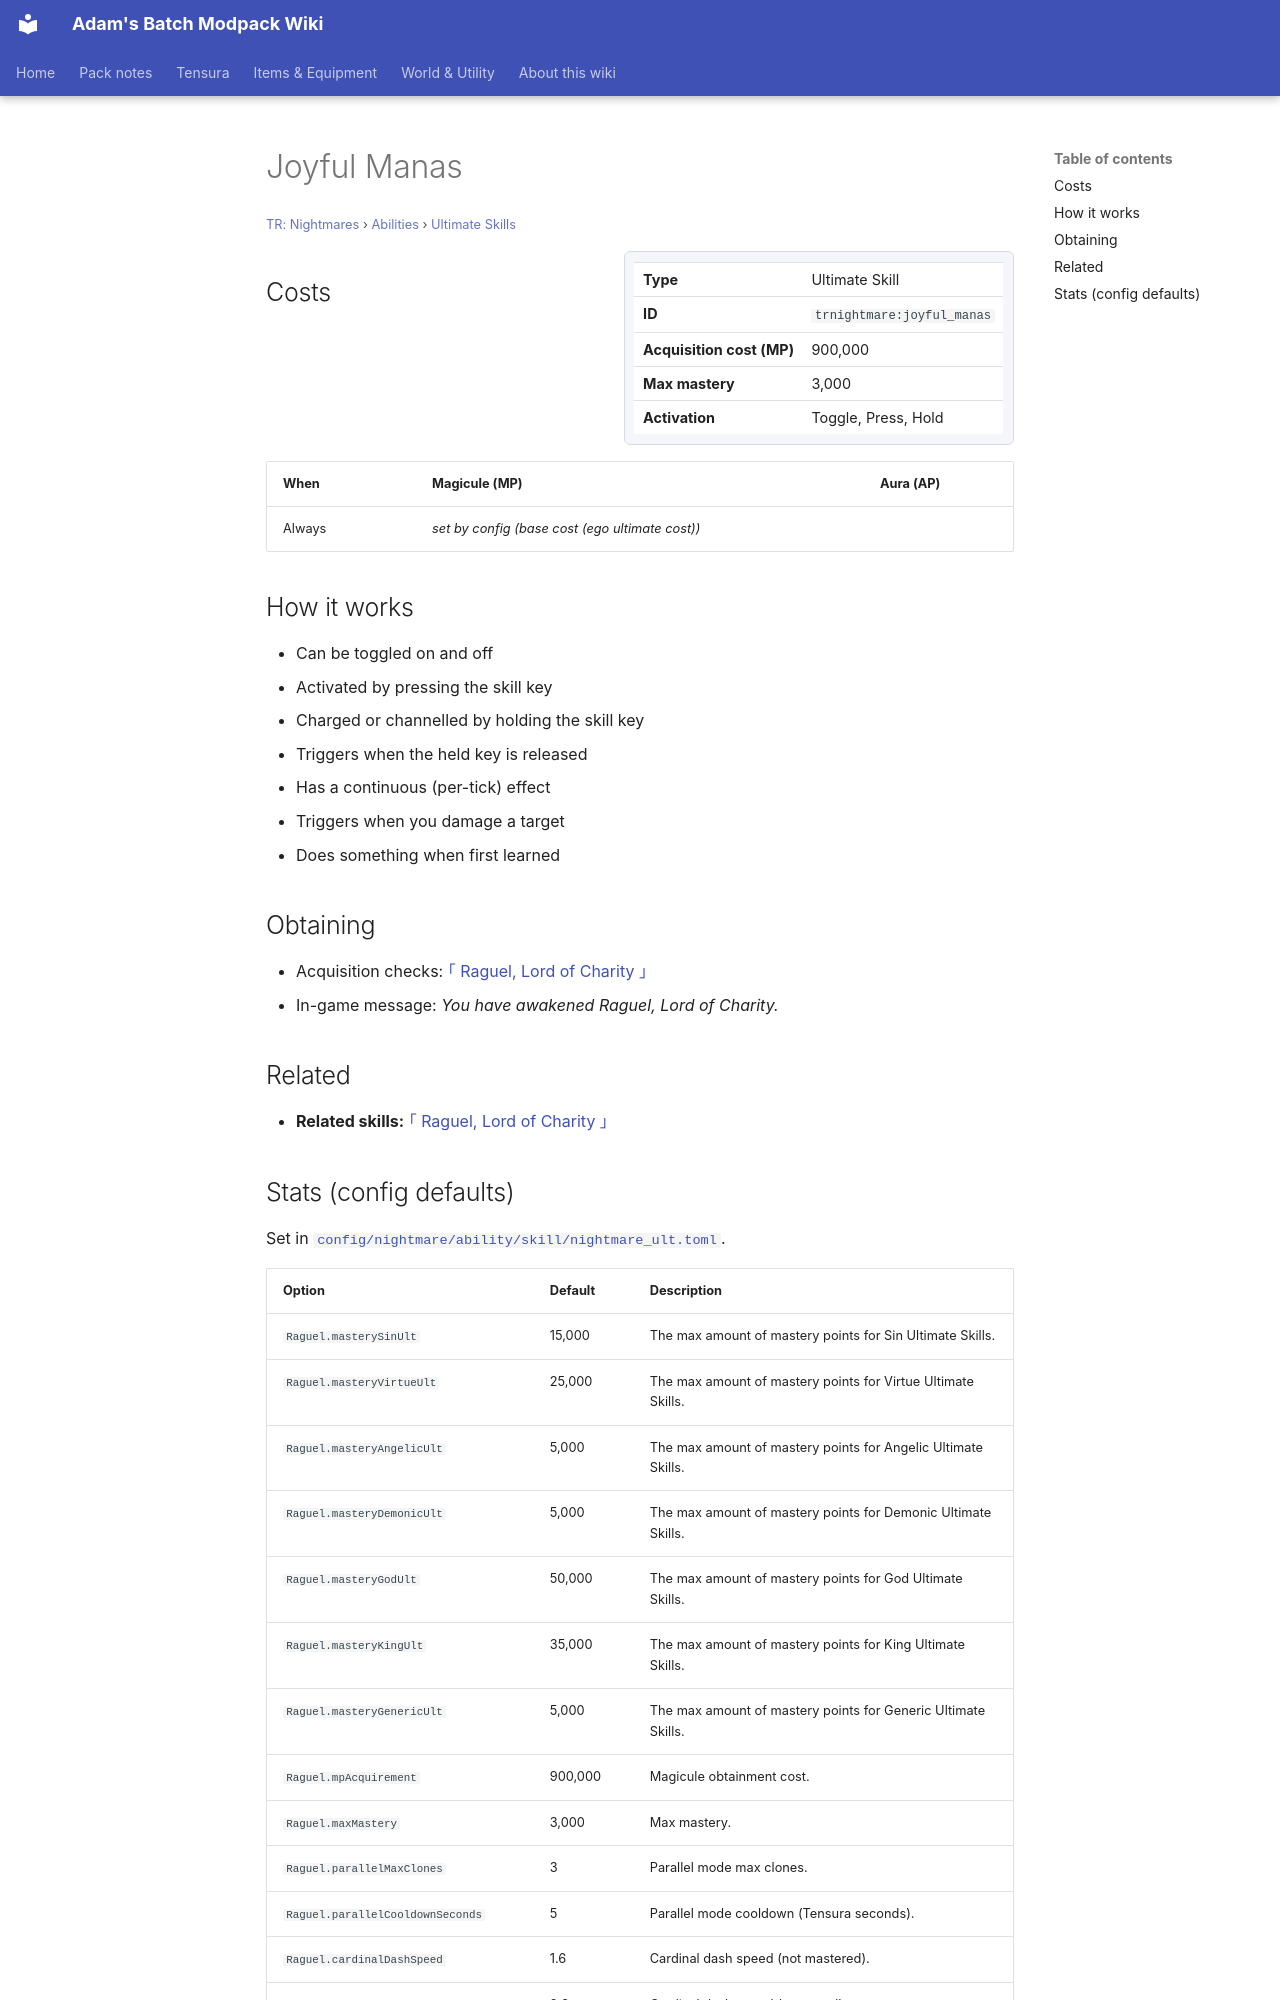

repository: Proteus-Nell/Adams-Batch-MC-Modpack-Wiki · page: tr-nightmares/abilities/ultimate-skills/joyful-manas/index.html · generator: mkdocs

# Joyful Manas

<small>[TR: Nightmares](../../index.md) &rsaquo; [Abilities](../index.md) &rsaquo; [Ultimate Skills](index.md)</small>

<div class="infobox" markdown>

| | |
|---|---|
| **Type** | Ultimate Skill |
| **ID** | `trnightmare:joyful_manas` |
| **Acquisition cost (MP)** | 900,000 |
| **Max mastery** | 3,000 |
| **Activation** | Toggle, Press, Hold |

</div>

## Costs

| When | Magicule (MP) | Aura (AP) |
|---|---|---|
| Always | *set by config (base cost (ego ultimate cost))* |  |

## How it works

- Can be toggled on and off
- Activated by pressing the skill key
- Charged or channelled by holding the skill key
- Triggers when the held key is released
- Has a continuous (per-tick) effect
- Triggers when you damage a target
- Does something when first learned

## Obtaining

- Acquisition checks: [｢ Raguel, Lord of Charity ｣](raguel.md)
- In-game message: *You have awakened Raguel, Lord of Charity.*

## Related

- **Related skills:** [｢ Raguel, Lord of Charity ｣](raguel.md)
